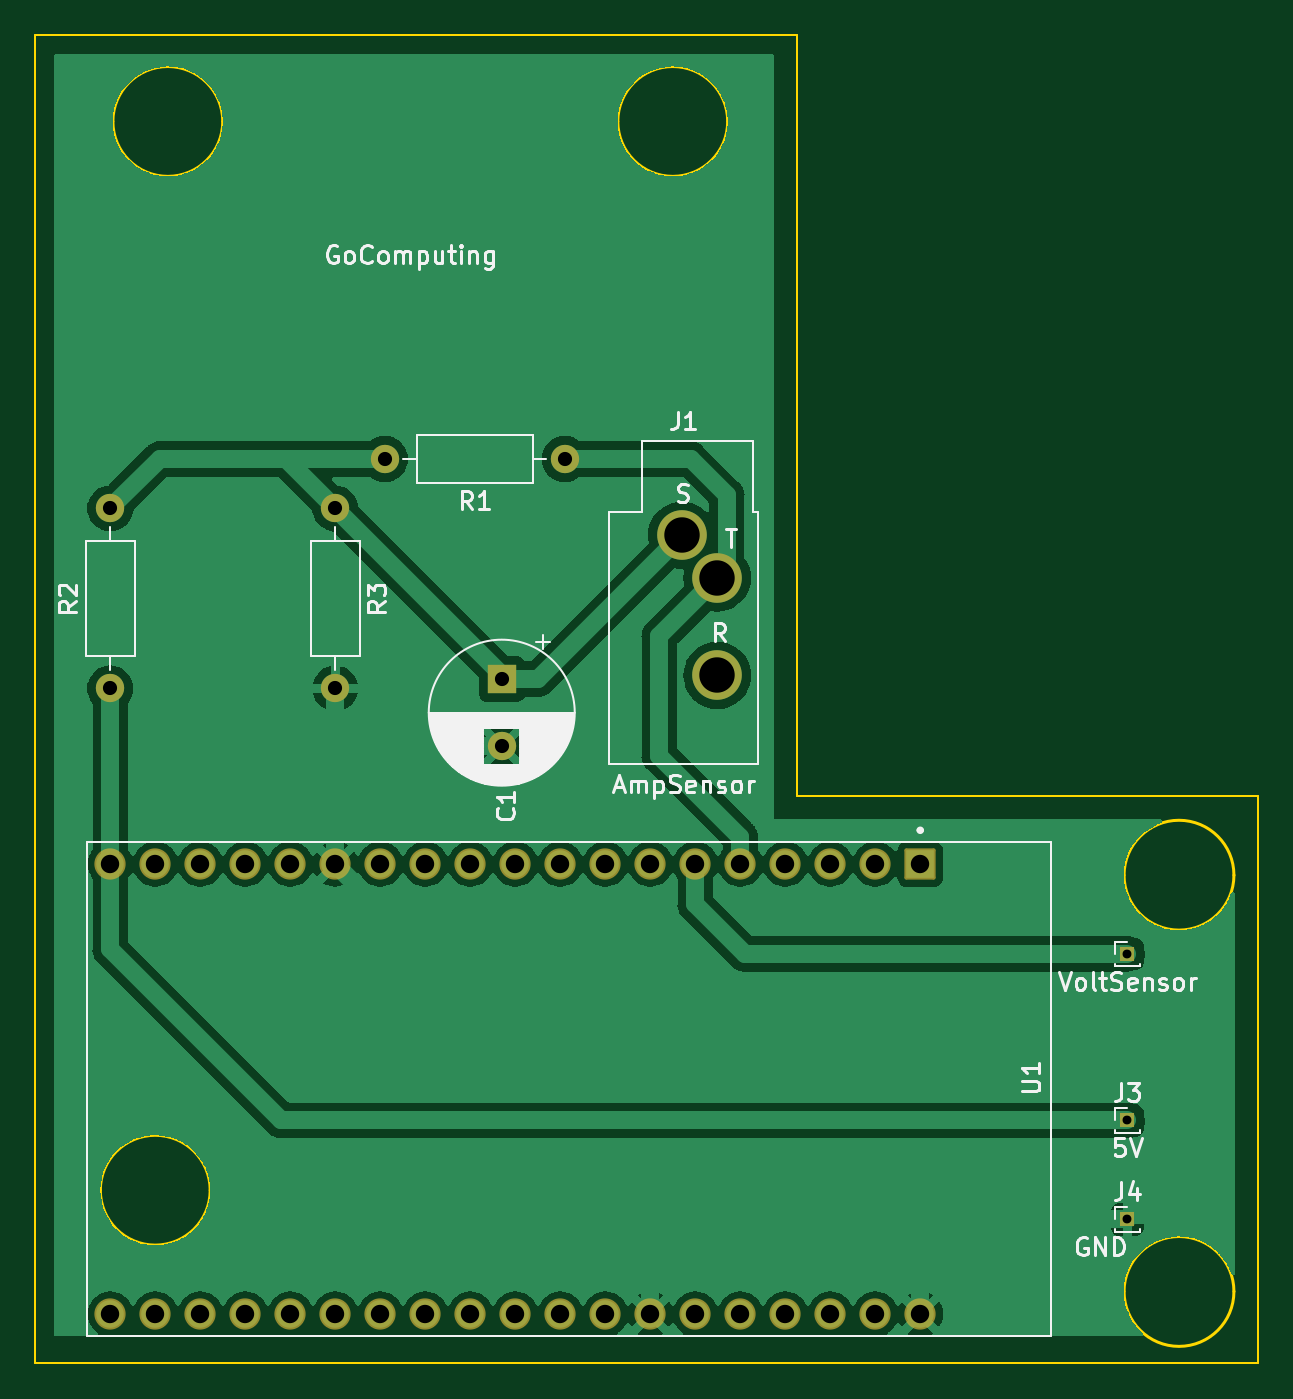
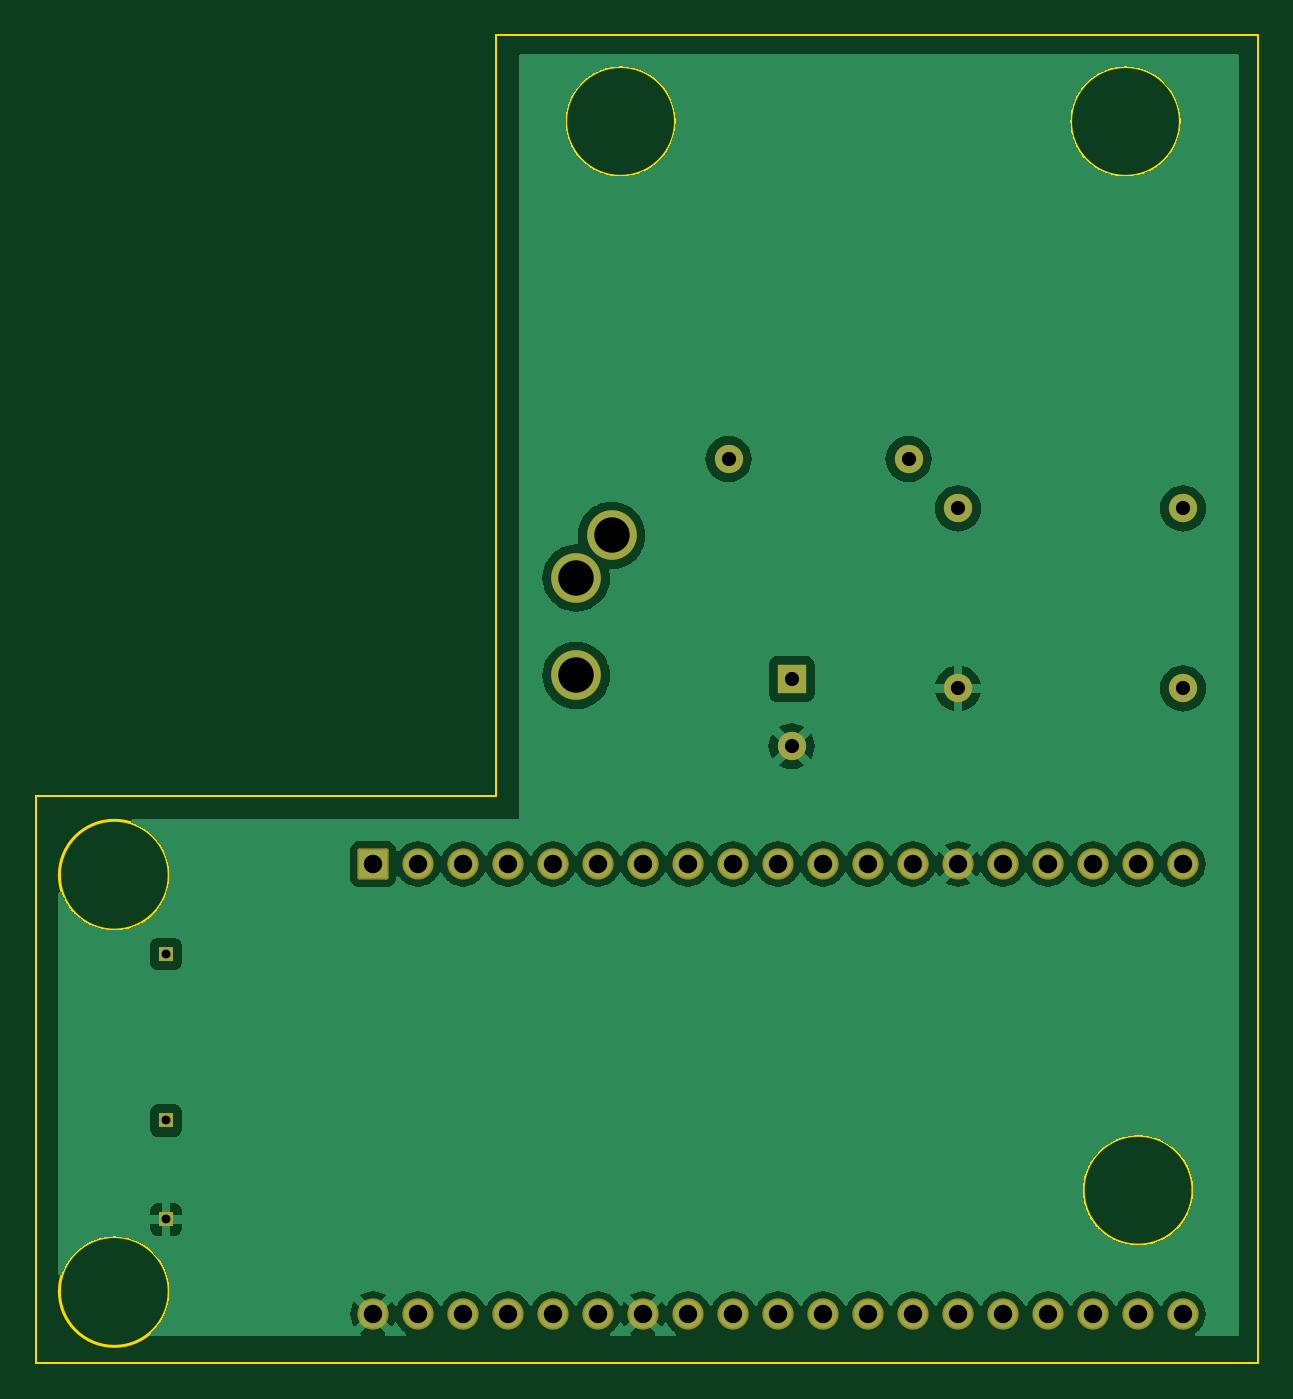
Circuit board: 11 layer files. Board 69.0 x 75.0 mm.
- bottom_copper: main_board-B_Cu.gbr (105554 bytes)
- bottom_mask: main_board-B_Mask.gbr (2731 bytes)
- paste: main_board-B_Paste.gbr (455 bytes)
- bottom_silk: main_board-B_Silkscreen.gbr (456 bytes)
- outline: main_board-Edge_Cuts.gbr (1611 bytes)
- top_copper: main_board-F_Cu.gbr (112604 bytes)
- top_mask: main_board-F_Mask.gbr (2731 bytes)
- paste: main_board-F_Paste.gbr (455 bytes)
- top_silk: main_board-F_Silkscreen.gbr (37721 bytes)
- drill: main_board-NPTH.drl (271 bytes)
- drill: main_board-PTH.drl (1145 bytes)

=== bottom_copper: main_board-B_Cu.gbr (105554 bytes, source omitted) ===
=== bottom_mask: main_board-B_Mask.gbr (2731 bytes, source withheld) ===
=== paste: main_board-B_Paste.gbr ===
%TF.GenerationSoftware,KiCad,Pcbnew,7.0.10*%
%TF.CreationDate,2024-02-18T04:07:48+01:00*%
%TF.ProjectId,main_board,6d61696e-5f62-46f6-9172-642e6b696361,rev?*%
%TF.SameCoordinates,Original*%
%TF.FileFunction,Paste,Bot*%
%TF.FilePolarity,Positive*%
%FSLAX46Y46*%
G04 Gerber Fmt 4.6, Leading zero omitted, Abs format (unit mm)*
G04 Created by KiCad (PCBNEW 7.0.10) date 2024-02-18 04:07:48*
%MOMM*%
%LPD*%
G01*
G04 APERTURE LIST*
G04 APERTURE END LIST*
M02*

=== bottom_silk: main_board-B_Silkscreen.gbr ===
%TF.GenerationSoftware,KiCad,Pcbnew,7.0.10*%
%TF.CreationDate,2024-02-18T04:07:48+01:00*%
%TF.ProjectId,main_board,6d61696e-5f62-46f6-9172-642e6b696361,rev?*%
%TF.SameCoordinates,Original*%
%TF.FileFunction,Legend,Bot*%
%TF.FilePolarity,Positive*%
%FSLAX46Y46*%
G04 Gerber Fmt 4.6, Leading zero omitted, Abs format (unit mm)*
G04 Created by KiCad (PCBNEW 7.0.10) date 2024-02-18 04:07:48*
%MOMM*%
%LPD*%
G01*
G04 APERTURE LIST*
G04 APERTURE END LIST*
M02*

=== outline: main_board-Edge_Cuts.gbr ===
%TF.GenerationSoftware,KiCad,Pcbnew,7.0.10*%
%TF.CreationDate,2024-02-18T04:07:48+01:00*%
%TF.ProjectId,main_board,6d61696e-5f62-46f6-9172-642e6b696361,rev?*%
%TF.SameCoordinates,Original*%
%TF.FileFunction,Profile,NP*%
%FSLAX46Y46*%
G04 Gerber Fmt 4.6, Leading zero omitted, Abs format (unit mm)*
G04 Created by KiCad (PCBNEW 7.0.10) date 2024-02-18 04:07:48*
%MOMM*%
%LPD*%
G01*
G04 APERTURE LIST*
%TA.AperFunction,Profile*%
%ADD10C,0.100000*%
%TD*%
%TA.AperFunction,Profile*%
%ADD11C,0.150000*%
%TD*%
G04 APERTURE END LIST*
D10*
X32600000Y-105660000D02*
X32600000Y-30660000D01*
D11*
X42470465Y-95885000D02*
G75*
G03*
X36269535Y-95885000I-3100465J0D01*
G01*
X36269535Y-95885000D02*
G75*
G03*
X42470465Y-95885000I3100465J0D01*
G01*
D10*
X101600000Y-105660000D02*
X32600000Y-105660000D01*
X75600000Y-73660000D02*
X101600000Y-73660000D01*
D11*
X100255465Y-101600000D02*
G75*
G03*
X94054535Y-101600000I-3100465J0D01*
G01*
X94054535Y-101600000D02*
G75*
G03*
X100255465Y-101600000I3100465J0D01*
G01*
D10*
X75600000Y-30660000D02*
X75600000Y-73660000D01*
D11*
X43180000Y-35560000D02*
G75*
G03*
X36979070Y-35560000I-3100465J0D01*
G01*
X36979070Y-35560000D02*
G75*
G03*
X43180000Y-35560000I3100465J0D01*
G01*
D10*
X32600000Y-30660000D02*
X75600000Y-30660000D01*
X101600000Y-73660000D02*
X101600000Y-105660000D01*
D11*
X100255465Y-78105000D02*
G75*
G03*
X94054535Y-78105000I-3100465J0D01*
G01*
X94054535Y-78105000D02*
G75*
G03*
X100255465Y-78105000I3100465J0D01*
G01*
X71680465Y-35560000D02*
G75*
G03*
X65479535Y-35560000I-3100465J0D01*
G01*
X65479535Y-35560000D02*
G75*
G03*
X71680465Y-35560000I3100465J0D01*
G01*
M02*

=== top_copper: main_board-F_Cu.gbr (112604 bytes, source omitted) ===
=== top_mask: main_board-F_Mask.gbr (2731 bytes, source withheld) ===
=== paste: main_board-F_Paste.gbr ===
%TF.GenerationSoftware,KiCad,Pcbnew,7.0.10*%
%TF.CreationDate,2024-02-18T04:07:48+01:00*%
%TF.ProjectId,main_board,6d61696e-5f62-46f6-9172-642e6b696361,rev?*%
%TF.SameCoordinates,Original*%
%TF.FileFunction,Paste,Top*%
%TF.FilePolarity,Positive*%
%FSLAX46Y46*%
G04 Gerber Fmt 4.6, Leading zero omitted, Abs format (unit mm)*
G04 Created by KiCad (PCBNEW 7.0.10) date 2024-02-18 04:07:48*
%MOMM*%
%LPD*%
G01*
G04 APERTURE LIST*
G04 APERTURE END LIST*
M02*

=== top_silk: main_board-F_Silkscreen.gbr (37721 bytes, source omitted) ===
=== drill: main_board-NPTH.drl ===
M48
; DRILL file {KiCad 7.0.10} date Sun 18 Feb 2024 04:07:53 CET
; FORMAT={-:-/ absolute / inch / decimal}
; #@! TF.CreationDate,2024-02-18T04:07:53+01:00
; #@! TF.GenerationSoftware,Kicad,Pcbnew,7.0.10
; #@! TF.FileFunction,NonPlated,1,2,NPTH
FMAT,2
INCH
%
G90
G05
M30

=== drill: main_board-PTH.drl ===
M48
; DRILL file {KiCad 7.0.10} date Sun 18 Feb 2024 04:07:53 CET
; FORMAT={-:-/ absolute / inch / decimal}
; #@! TF.CreationDate,2024-02-18T04:07:53+01:00
; #@! TF.GenerationSoftware,Kicad,Pcbnew,7.0.10
; #@! TF.FileFunction,Plated,1,2,PTH
FMAT,2
INCH
; #@! TA.AperFunction,Plated,PTH,ComponentDrill
T1C0.0197
; #@! TA.AperFunction,Plated,PTH,ComponentDrill
T2C0.0315
; #@! TA.AperFunction,Plated,PTH,ComponentDrill
T3C0.0409
; #@! TA.AperFunction,Plated,PTH,ComponentDrill
T4C0.0787
%
G90
G05
T1
X3.71Y-3.25
X3.71Y-3.62
X3.71Y-3.84
T2
X1.45Y-2.26
X1.45Y-2.66
X1.95Y-2.26
X1.95Y-2.66
X2.06Y-2.15
X2.32Y-2.639
X2.32Y-2.7886
X2.46Y-2.15
T3
X1.45Y-3.05
X1.45Y-4.05
X1.55Y-3.05
X1.55Y-4.05
X1.65Y-3.05
X1.65Y-4.05
X1.75Y-3.05
X1.75Y-4.05
X1.85Y-3.05
X1.85Y-4.05
X1.95Y-3.05
X1.95Y-4.05
X2.05Y-3.05
X2.05Y-4.05
X2.15Y-3.05
X2.15Y-4.05
X2.25Y-3.05
X2.25Y-4.05
X2.35Y-3.05
X2.35Y-4.05
X2.45Y-3.05
X2.45Y-4.05
X2.55Y-3.05
X2.55Y-4.05
X2.65Y-3.05
X2.65Y-4.05
X2.75Y-3.05
X2.75Y-4.05
X2.85Y-3.05
X2.85Y-4.05
X2.95Y-3.05
X2.95Y-4.05
X3.05Y-3.05
X3.05Y-4.05
X3.15Y-3.05
X3.15Y-4.05
X3.25Y-3.05
X3.25Y-4.05
T4
X2.72Y-2.32
X2.7987Y-2.4145
X2.7987Y-2.631
M30

